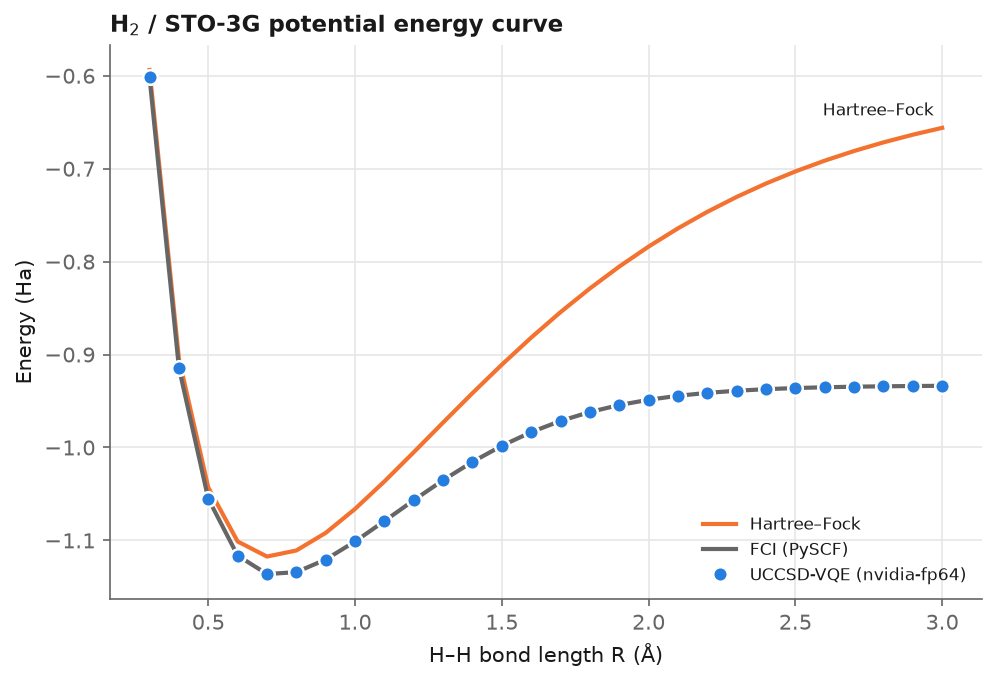

Source data for this figure (header and first rows):
R, E_HF, E_FCI, E_VQE, abs_err_Ha, abs_err_mHa, n_iters, wall_s
0.3, -0.5938, -0.6018, -0.6018, 2.886579864025407e-15, 2.886579864025407e-12, 3, 1.075
0.4, -0.9044, -0.9141, -0.9141, 4.9960036108132044e-15, 4.9960036108132044e-12, 3, 1.351
0.5, -1.043, -1.055, -1.055, 6.661338147750939e-15, 6.661338147750939e-12, 3, 1.312
0.6, -1.101, -1.116, -1.116, 4.6629367034256575e-15, 4.6629367034256575e-12, 3, 1.39
0.7, -1.117, -1.136, -1.136, 5.329070518200751e-15, 5.329070518200751e-12, 3, 1.606
0.8, -1.111, -1.134, -1.134, 3.9968028886505635e-15, 3.9968028886505635e-12, 3, 1.489
0.9, -1.092, -1.121, -1.121, 5.995204332975845e-15, 5.995204332975845e-12, 3, 1.495
1.0, -1.066, -1.101, -1.101, 4.6629367034256575e-15, 4.6629367034256575e-12, 3, 1.546
1.1, -1.037, -1.079, -1.079, 5.329070518200751e-15, 5.329070518200751e-12, 3, 1.543
1.2, -1.005, -1.057, -1.057, 4.440892098500626e-15, 4.440892098500626e-12, 3, 1.585
1.3, -0.9731, -1.035, -1.035, 5.10702591327572e-15, 5.10702591327572e-12, 4, 1.601
1.4, -0.9415, -1.015, -1.015, 4.6629367034256575e-15, 4.6629367034256575e-12, 3, 1.556
1.5, -0.9109, -0.9981, -0.9981, 4.773959005888173e-15, 4.773959005888173e-12, 3, 1.614
1.6, -0.8817, -0.9835, -0.9835, 4.884981308350689e-15, 4.884981308350689e-12, 4, 1.636
1.7, -0.8543, -0.9714, -0.9714, 3.552713678800501e-15, 3.552713678800501e-12, 3, 1.645
1.8, -0.8288, -0.9618, -0.9618, 3.885780586188048e-15, 3.885780586188048e-12, 3, 1.571
1.9, -0.8053, -0.9543, -0.9543, 4.440892098500626e-15, 4.440892098500626e-12, 3, 1.647
2.0, -0.7838, -0.9486, -0.9486, 3.3306690738754696e-15, 3.3306690738754696e-12, 4, 1.686
2.1, -0.7642, -0.9444, -0.9444, 5.440092820663267e-15, 5.440092820663267e-12, 5, 1.699
2.2, -0.7464, -0.9412, -0.9412, 3.552713678800501e-15, 3.552713678800501e-12, 5, 1.702
2.3, -0.7304, -0.9389, -0.9389, 4.6629367034256575e-15, 4.6629367034256575e-12, 3, 1.791
2.4, -0.7159, -0.9373, -0.9373, 4.9960036108132044e-15, 4.9960036108132044e-12, 3, 1.693
2.5, -0.7029, -0.9361, -0.9361, 4.218847493575595e-15, 4.218847493575595e-12, 5, 1.776
2.6, -0.6913, -0.9352, -0.9352, 3.552713678800501e-15, 3.552713678800501e-12, 5, 1.811
2.7, -0.6809, -0.9346, -0.9346, 3.552713678800501e-15, 3.552713678800501e-12, 5, 1.781
2.8, -0.6717, -0.9342, -0.9342, 4.218847493575595e-15, 4.218847493575595e-12, 5, 1.832
2.9, -0.6634, -0.9338, -0.9338, 4.440892098500626e-15, 4.440892098500626e-12, 5, 1.789
3.0, -0.656, -0.9336, -0.9336, 3.774758283725532e-15, 3.774758283725532e-12, 3, 1.794
